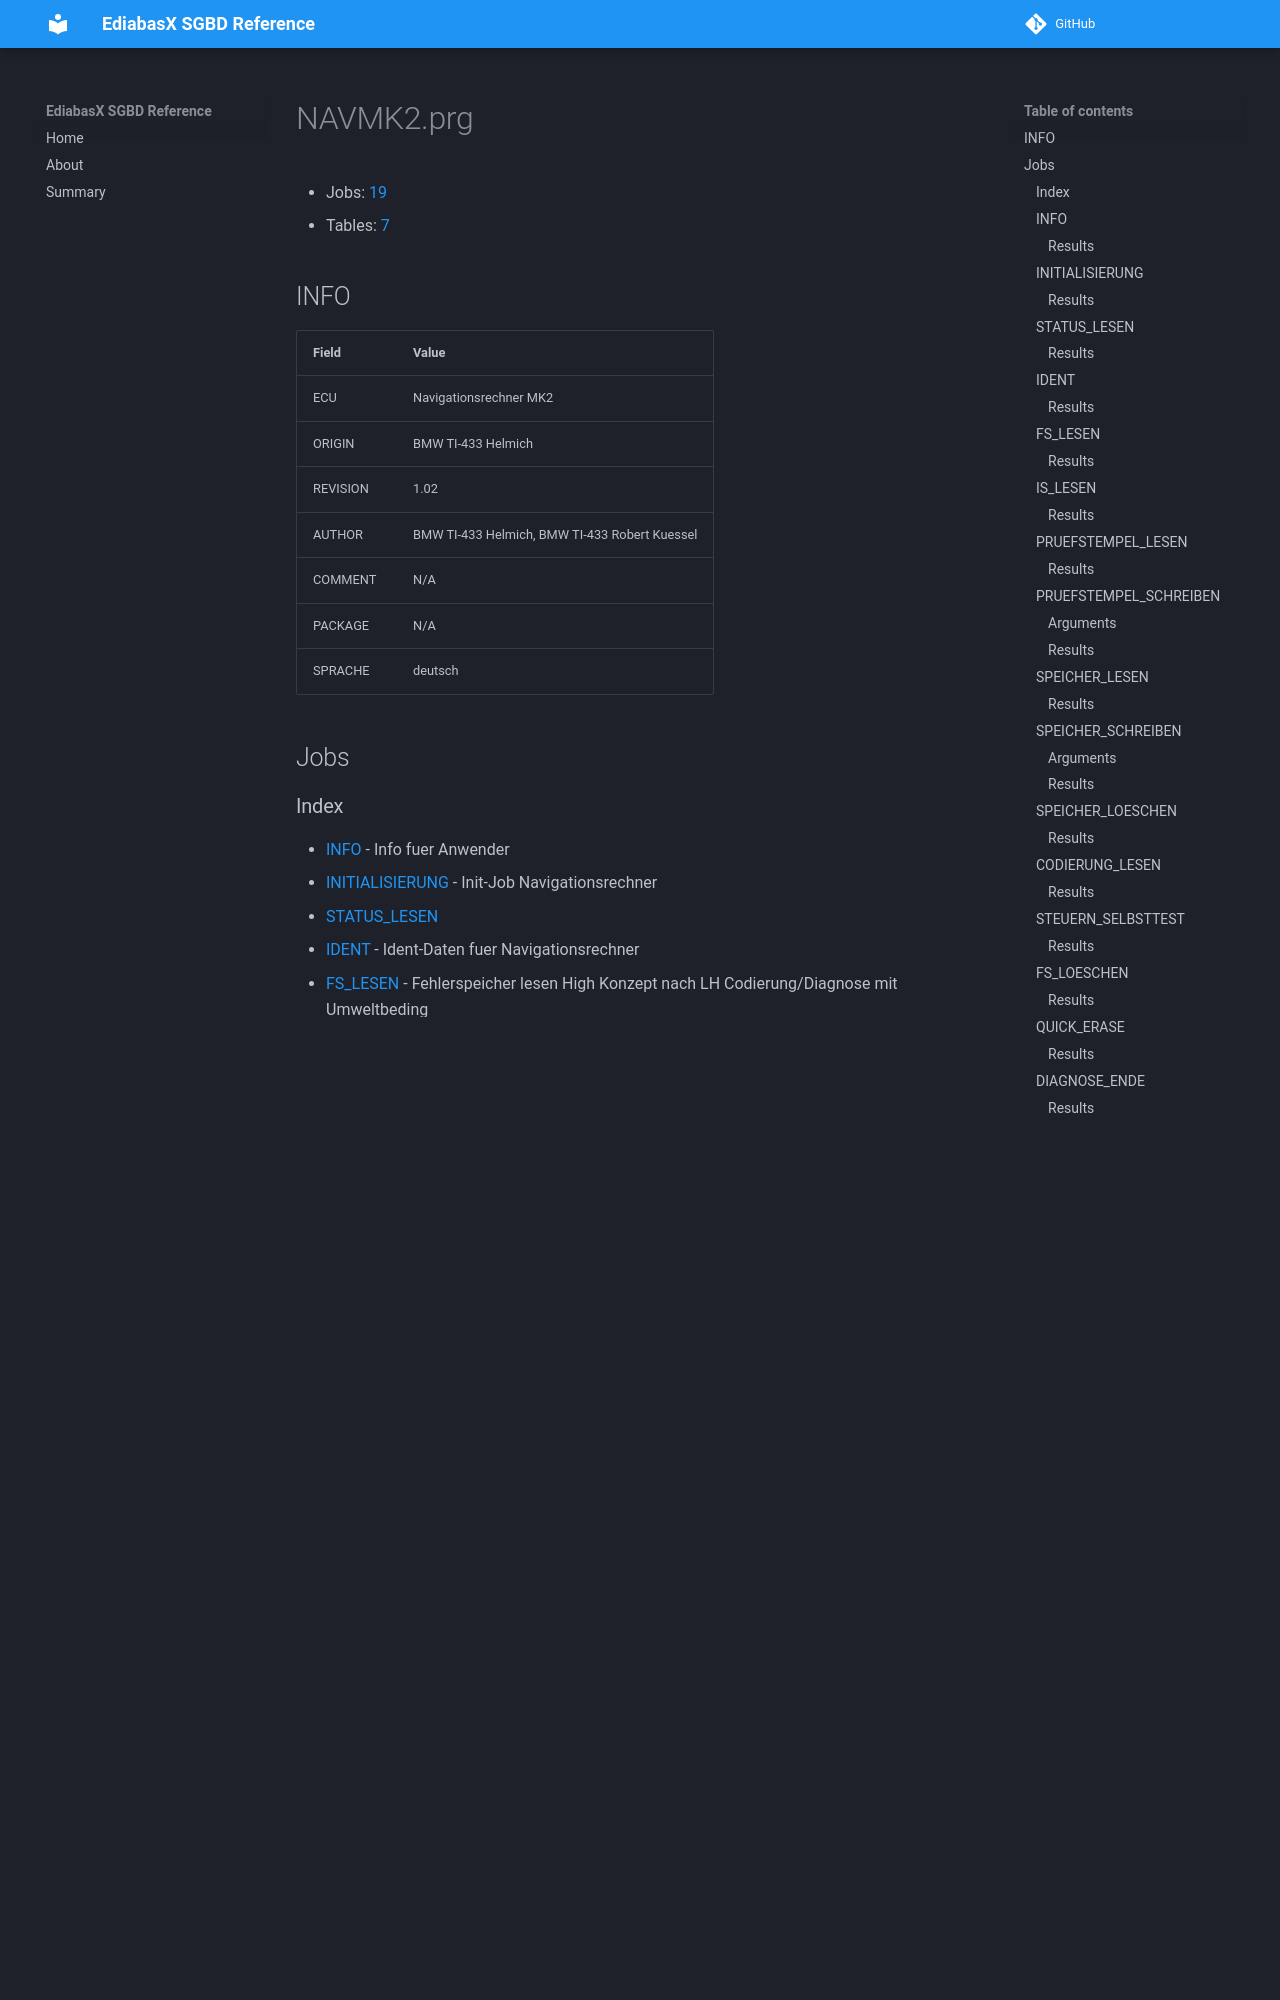

repository: emdzej/ediabasx-docs-sgbd · page: sgbd/NAVMK2/index.html · generator: mkdocs

# NAVMK2.prg

- Jobs: [19](#jobs)
- Tables: [7](#tables)

## INFO

| Field | Value |
| --- | --- |
| ECU | Navigationsrechner MK2 |
| ORIGIN | BMW TI-433 Helmich |
| REVISION | 1.02 |
| AUTHOR | BMW TI-433 Helmich, BMW TI-433 Robert Kuessel |
| COMMENT | N/A |
| PACKAGE | N/A |
| SPRACHE | deutsch |

## Jobs

### Index

- [INFO](#job-info) - Info fuer Anwender
- [INITIALISIERUNG](#job-initialisierung) - Init-Job Navigationsrechner
- [STATUS_LESEN](#job-status-lesen)
- [IDENT](#job-ident) - Ident-Daten fuer Navigationsrechner
- [FS_LESEN](#job-fs-lesen) - Fehlerspeicher lesen High Konzept nach LH Codierung/Diagnose mit Umweltbeding
- [IS_LESEN](#job-is-lesen) - Fehlerspeicher lesen High Konzept nach LH Codierung/Diagnose mit Umweltbeding
- [PRUEFSTEMPEL_LESEN](#job-pruefstempel-lesen) - Auslesen des Pruefstempels
- [PRUEFSTEMPEL_SCHREIBEN](#job-pruefstempel-schreiben) - Beschreiben des Pruefstempels
- [SPEICHER_LESEN](#job-speicher-lesen) - Lesen, welche Software geladen ist
- [SPEICHER_SCHREIBEN](#job-speicher-schreiben)
- [SPEICHER_LOESCHEN](#job-speicher-loeschen) - Sprachen loeschen
- [CODIERUNG_LESEN](#job-codierung-lesen) - Auslesen der Codierdaten
- [STEUERN_SELBSTTEST](#job-steuern-selbsttest) - Selbsttest Navigationsrechner
- [FS_LOESCHEN](#job-fs-loeschen) - Fehlerspeicher loeschen im Navigationsrechner
- [QUICK_ERASE](#job-quick-erase) - Fehlerspeicher loeschen ohne BUSY abzuwarten
- [DIAGNOSE_ENDE](#job-diagnose-ende) - Diagnose beenden
- [DIAGNOSE_ERHALTEN](#job-diagnose-erhalten) - Diagnose aufrechterhalten
- [SYSTEM_PARAMETER_LESEN](#job-system-parameter-lesen)
- [SLEEP_MODE](#job-sleep-mode) - Steuergeraet in Sleep-Mode versetzen

<a id="job-info"></a>
### INFO

Info fuer Anwender

_No arguments._
